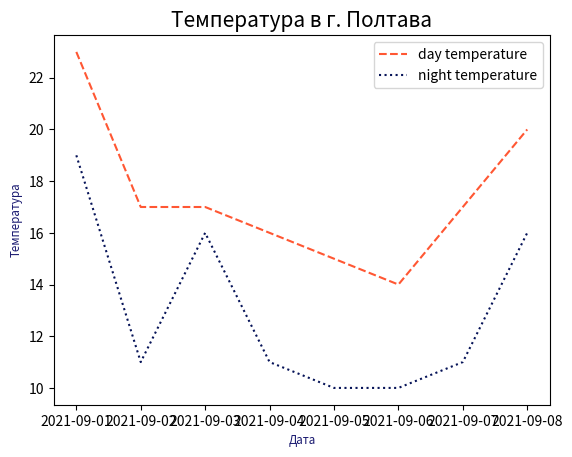

This chart was generated by the following Python code:
import matplotlib.pyplot as plt
import pandas as pd

date = pd.date_range(start="2021-09-01", freq="D", periods=8)
plt.plot(
    date,
    [23, 17, 17, 16, 15, 14, 17, 20],
    label="day temperature",
    linestyle="--",
    color="#FF5733",
)
plt.plot(
    date,
    [19, 11, 16, 11, 10, 10, 11, 16],
    label="night temperature",
    linestyle=":",
    color="#061358",
)
plt.xlabel("Дата", fontsize="small", color="midnightblue")
plt.ylabel("Температура", fontsize="small", color="midnightblue")
plt.title("Температура в г. Полтава", fontsize=15)
plt.legend()
plt.show()